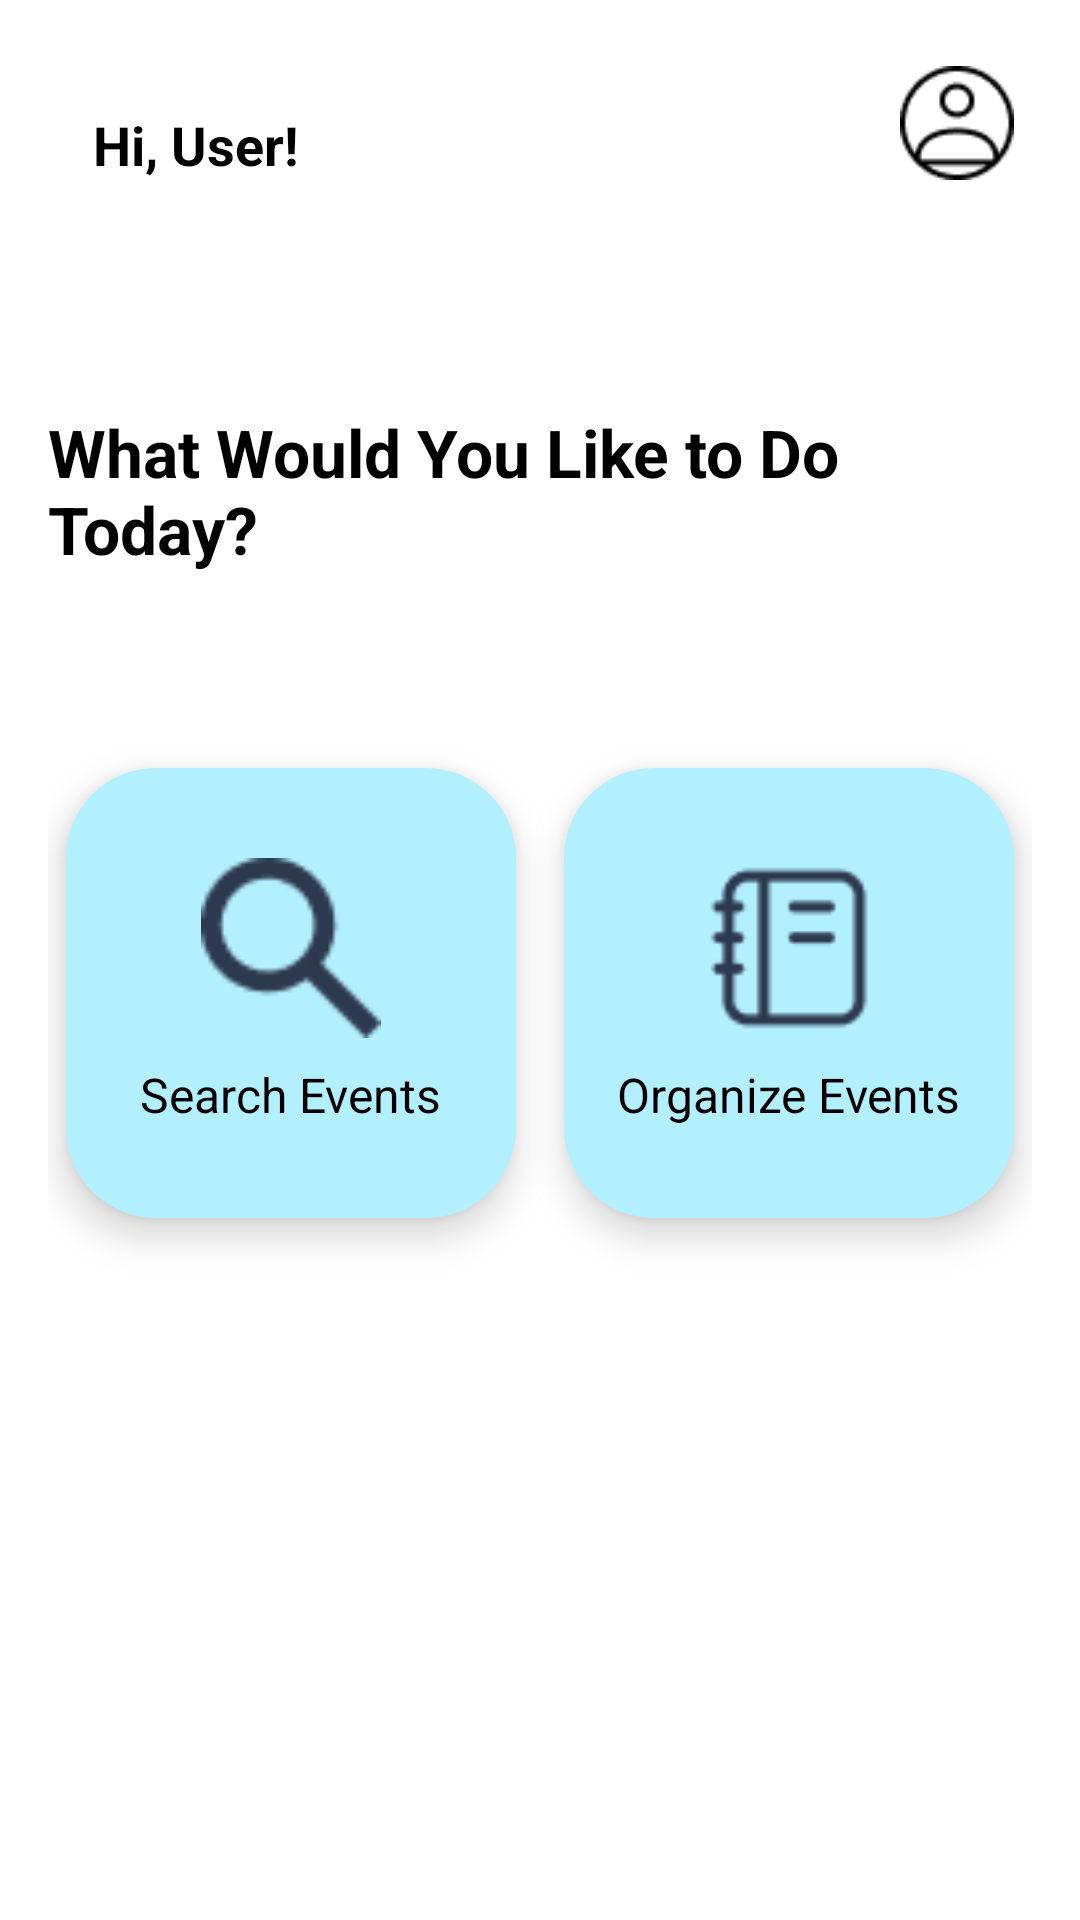

Layout XML and referenced resources for this Android screen:
<!-- AndroidManifest.xml: activity theme Theme.AppCompat.Light.NoActionBar -->
<!-- res/layout/activity_home.xml -->
<?xml version="1.0" encoding="utf-8"?>
<RelativeLayout xmlns:android="http://schemas.android.com/apk/res/android"
    android:layout_width="match_parent"
    android:layout_height="match_parent"
    xmlns:app="http://schemas.android.com/apk/res-auto"
    android:padding="16dp"
    android:background="#FFFFFF">

    
    <LinearLayout
        android:id="@+id/topRightIcons"
        android:layout_width="wrap_content"
        android:layout_height="wrap_content"
        android:layout_alignParentTop="true"
        android:layout_alignParentEnd="true"
        android:orientation="horizontal"
        android:gravity="end">

        
        <FrameLayout
            android:id="@+id/notification_icon_container"
            android:layout_width="wrap_content"
            android:layout_height="wrap_content"
            android:padding="6dp">

            <ImageView
                android:id="@+id/notificationIcon"
                android:layout_width="40dp"
                android:layout_height="40dp"
                android:src="@drawable/ic_alert" />

            <View
                android:id="@+id/notification_dot"
                android:layout_width="10dp"
                android:layout_height="10dp"
                android:background="@drawable/ic_red_dot"
                android:layout_gravity="top|end"
                android:visibility="gone" />
        </FrameLayout>


        
        <ImageView
            android:id="@+id/ivProfile"
            android:layout_width="50dp"
            android:layout_height="50dp"
            android:src="@drawable/home_profile_icon"
            android:contentDescription="Profile Icon"
            android:padding="6dp"
            android:elevation="8dp" />
    </LinearLayout>

    
    <TextView
        android:id="@+id/tvGreeting"
        android:layout_width="wrap_content"
        android:layout_height="wrap_content"
        android:layout_alignParentStart="true"
        android:layout_alignParentTop="true"
        android:layout_marginStart="15dp"
        android:layout_marginTop="20dp"
        android:text="Hi, User!"
        android:textStyle="bold"
        android:textColor="#000000"
        android:textSize="18sp" />


    
    <TextView
        android:id="@+id/tvTitle"
        android:layout_width="wrap_content"
        android:layout_height="wrap_content"
        android:text="What Would You Like to Do Today?"
        android:textSize="22sp"
        android:textColor="#000000"
        android:textStyle="bold"
        android:layout_centerHorizontal="true"
        android:layout_marginTop="120dp" />

    
    <LinearLayout
        android:id="@+id/buttonContainer"
        android:layout_width="match_parent"
        android:layout_height="200dp"
        android:layout_below="@id/tvTitle"
        android:layout_marginTop="40dp"
        android:orientation="horizontal"
        android:gravity="center"
        android:weightSum="2">

        
        <LinearLayout
            android:id="@+id/btnSearchEvents"
            android:layout_width="150dp"
            android:layout_height="150dp"
            android:layout_marginEnd="16dp"
            android:background="@drawable/rounded_button"
            android:elevation="8dp"
            android:gravity="center"
            android:orientation="vertical">

            <ImageView
                android:layout_width="60dp"
                android:layout_height="60dp"
                android:src="@drawable/search_icon"
                android:contentDescription="Search Events Icon" />

            <TextView
                android:layout_width="wrap_content"
                android:layout_height="wrap_content"
                android:text="Search Events"
                android:textSize="16sp"
                android:textColor="#000000"
                android:layout_marginTop="8dp" />
        </LinearLayout>

        
        <LinearLayout
            android:id="@+id/btnOrganizeEvents"
            android:layout_width="150dp"
            android:layout_height="150dp"
            android:background="@drawable/rounded_button"
            android:elevation="8dp"
            android:gravity="center"
            android:orientation="vertical">

            <ImageView
                android:layout_width="60dp"
                android:layout_height="60dp"
                android:src="@drawable/book_icon"
                android:contentDescription="Organize Events Icon" />

            <TextView
                android:layout_width="wrap_content"
                android:layout_height="wrap_content"
                android:text="Organize Events"
                android:textSize="16sp"
                android:textColor="#000000"
                android:layout_marginTop="8dp" />
        </LinearLayout>

    </LinearLayout>



</RelativeLayout>
<!-- resources referenced by this layout -->
<resources>
  <!-- drawable book_icon: png bitmap (drawable, 1088 bytes) -->
  <!-- drawable home_profile_icon: png bitmap (drawable, 911 bytes) -->
  <!-- drawable ic_red_dot: png bitmap (drawable, 493 bytes) -->
  <!-- drawable rounded_button (drawable) -->
  <shape xmlns:android="http://schemas.android.com/apk/res/android">
          <solid android:color="#B3F0FF" />
          <corners android:radius="30dp" />
      </shape>
  <!-- drawable search_icon: png bitmap (drawable, 1035 bytes) -->
</resources>
